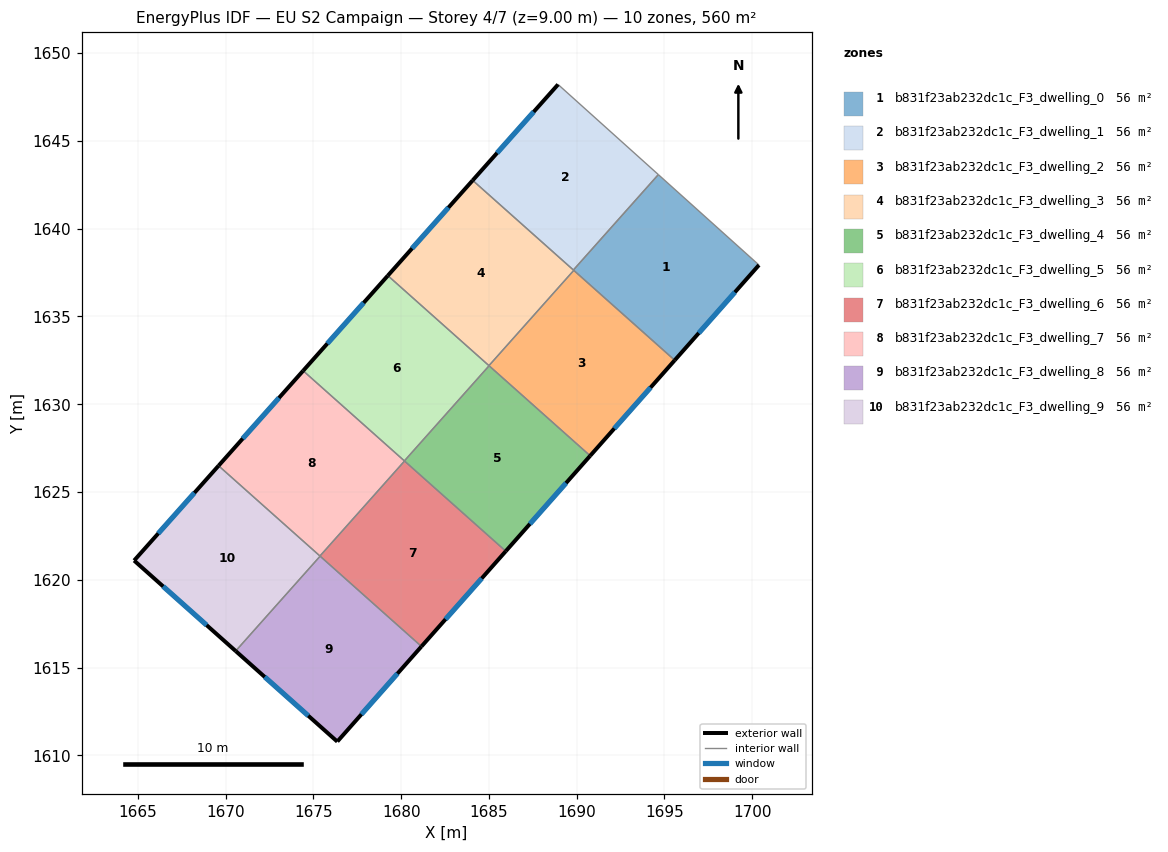
=== STOREY PLAN SPEC (per zone: floor XY polygon, exterior-wall plan segments, windows/doors) ===
zone 1: b831f23ab232dc1c_F3_dwelling_0  (56.0 m²)
  floor: (1700.38, 1637.93) (1695.59, 1632.51) (1689.81, 1637.65) (1694.65, 1643.08)
  exterior wall: (1695.59, 1632.51) – (1700.38, 1637.93)  [7.2 m]
    window: (1696.96, 1634.06) – (1699.01, 1636.38)  [4.0 m²]
  interior walls: 4
zone 2: b831f23ab232dc1c_F3_dwelling_1  (56.0 m²)
  floor: (1694.65, 1643.08) (1689.81, 1637.65) (1684.08, 1642.75) (1688.94, 1648.22)
  exterior wall: (1688.94, 1648.22) – (1684.08, 1642.75)  [7.3 m]
    window: (1687.55, 1646.66) – (1685.47, 1644.32)  [4.0 m²]
  interior walls: 3
zone 3: b831f23ab232dc1c_F3_dwelling_2  (56.0 m²)
  floor: (1695.59, 1632.51) (1690.77, 1627.07) (1685.00, 1632.20) (1689.84, 1637.63)
  exterior wall: (1690.77, 1627.07) – (1695.59, 1632.51)  [7.3 m]
    window: (1692.15, 1628.62) – (1694.21, 1630.95)  [4.0 m²]
  interior walls: 4
zone 4: b831f23ab232dc1c_F3_dwelling_3  (56.0 m²)
  floor: (1689.84, 1637.63) (1685.00, 1632.20) (1679.24, 1637.33) (1684.08, 1642.75)
  exterior wall: (1684.08, 1642.75) – (1679.24, 1637.33)  [7.3 m]
    window: (1682.70, 1641.20) – (1680.62, 1638.88)  [4.0 m²]
  interior walls: 4
zone 5: b831f23ab232dc1c_F3_dwelling_4  (56.0 m²)
  floor: (1690.77, 1627.07) (1685.96, 1621.63) (1680.18, 1626.77) (1685.01, 1632.19)
  exterior wall: (1685.96, 1621.63) – (1690.77, 1627.07)  [7.3 m]
    window: (1687.33, 1623.18) – (1689.40, 1625.51)  [4.0 m²]
  interior walls: 4
zone 6: b831f23ab232dc1c_F3_dwelling_5  (56.0 m²)
  floor: (1685.01, 1632.19) (1680.18, 1626.77) (1674.42, 1631.91) (1679.24, 1637.33)
  exterior wall: (1679.24, 1637.33) – (1674.42, 1631.91)  [7.3 m]
    window: (1677.86, 1635.78) – (1675.80, 1633.46)  [4.0 m²]
  interior walls: 4
zone 7: b831f23ab232dc1c_F3_dwelling_6  (56.0 m²)
  floor: (1685.96, 1621.63) (1681.16, 1616.20) (1675.38, 1621.36) (1680.19, 1626.77)
  exterior wall: (1681.16, 1616.20) – (1685.96, 1621.63)  [7.2 m]
    window: (1682.53, 1617.75) – (1684.59, 1620.08)  [4.0 m²]
  interior walls: 4
zone 8: b831f23ab232dc1c_F3_dwelling_7  (56.0 m²)
  floor: (1680.19, 1626.77) (1675.38, 1621.36) (1669.60, 1626.50) (1674.42, 1631.91)
  exterior wall: (1674.42, 1631.91) – (1669.60, 1626.50)  [7.2 m]
    window: (1673.04, 1630.36) – (1670.98, 1628.04)  [4.0 m²]
  interior walls: 4
zone 9: b831f23ab232dc1c_F3_dwelling_8  (56.0 m²)
  floor: (1681.16, 1616.20) (1676.36, 1610.78) (1670.57, 1615.94) (1675.39, 1621.35)
  exterior wall: (1670.57, 1615.94) – (1676.36, 1610.78)  [7.8 m]
    window: (1672.23, 1614.47) – (1674.71, 1612.26)  [4.3 m²]
  exterior wall: (1676.37, 1610.79) – (1681.16, 1616.20)  [7.2 m]
    window: (1677.74, 1612.34) – (1679.79, 1614.66)  [4.0 m²]
  interior walls: 2
zone 10: b831f23ab232dc1c_F3_dwelling_9  (56.0 m²)
  floor: (1675.39, 1621.35) (1670.57, 1615.94) (1664.79, 1621.10) (1669.60, 1626.50)
  exterior wall: (1664.79, 1621.10) – (1670.57, 1615.94)  [7.7 m]
    window: (1666.44, 1619.62) – (1668.92, 1617.42)  [4.3 m²]
  exterior wall: (1669.60, 1626.50) – (1664.79, 1621.10)  [7.2 m]
    window: (1668.22, 1624.95) – (1666.16, 1622.64)  [4.0 m²]
  interior walls: 3

=== DERIVED (storey summary) ===
Building: EU S2 Campaign
Storey: 4 of 7  (floor level z = 9.00 m)
Storey gross floor area: 560.4 m²
Zones on this storey: 10
  - b831f23ab232dc1c_F3_dwelling_0: floor 56.0 m²; exterior wall 7.2 m (21.7 m²); 1 window(s) 4.0 m²; WWR 18.4%
  - b831f23ab232dc1c_F3_dwelling_1: floor 56.0 m²; exterior wall 7.3 m (21.9 m²); 1 window(s) 4.0 m²; WWR 18.4%
  - b831f23ab232dc1c_F3_dwelling_2: floor 56.0 m²; exterior wall 7.3 m (21.8 m²); 1 window(s) 4.0 m²; WWR 18.4%
  - b831f23ab232dc1c_F3_dwelling_3: floor 56.0 m²; exterior wall 7.3 m (21.8 m²); 1 window(s) 4.0 m²; WWR 18.4%
  - b831f23ab232dc1c_F3_dwelling_4: floor 56.0 m²; exterior wall 7.3 m (21.8 m²); 1 window(s) 4.0 m²; WWR 18.4%
  - b831f23ab232dc1c_F3_dwelling_5: floor 56.0 m²; exterior wall 7.3 m (21.8 m²); 1 window(s) 4.0 m²; WWR 18.4%
  - b831f23ab232dc1c_F3_dwelling_6: floor 56.0 m²; exterior wall 7.2 m (21.7 m²); 1 window(s) 4.0 m²; WWR 18.4%
  - b831f23ab232dc1c_F3_dwelling_7: floor 56.0 m²; exterior wall 7.2 m (21.7 m²); 1 window(s) 4.0 m²; WWR 18.4%
  - b831f23ab232dc1c_F3_dwelling_8: floor 56.0 m²; exterior wall 15.0 m (45.0 m²); 2 window(s) 8.3 m²; WWR 18.4%
  - b831f23ab232dc1c_F3_dwelling_9: floor 56.0 m²; exterior wall 15.0 m (44.9 m²); 2 window(s) 8.3 m²; WWR 18.4%
Zone adjacency (shared interzone walls):
  - b831f23ab232dc1c_F3_dwelling_0 ↔ b831f23ab232dc1c_F3_dwelling_1
  - b831f23ab232dc1c_F3_dwelling_0 ↔ b831f23ab232dc1c_F3_dwelling_2
  - b831f23ab232dc1c_F3_dwelling_0 ↔ b831f23ab232dc1c_F3_dwelling_3
  - b831f23ab232dc1c_F3_dwelling_1 ↔ b831f23ab232dc1c_F3_dwelling_3
  - b831f23ab232dc1c_F3_dwelling_2 ↔ b831f23ab232dc1c_F3_dwelling_3
  - b831f23ab232dc1c_F3_dwelling_2 ↔ b831f23ab232dc1c_F3_dwelling_4
  - b831f23ab232dc1c_F3_dwelling_2 ↔ b831f23ab232dc1c_F3_dwelling_5
  - b831f23ab232dc1c_F3_dwelling_3 ↔ b831f23ab232dc1c_F3_dwelling_5
  - b831f23ab232dc1c_F3_dwelling_4 ↔ b831f23ab232dc1c_F3_dwelling_5
  - b831f23ab232dc1c_F3_dwelling_4 ↔ b831f23ab232dc1c_F3_dwelling_6
  - b831f23ab232dc1c_F3_dwelling_4 ↔ b831f23ab232dc1c_F3_dwelling_7
  - b831f23ab232dc1c_F3_dwelling_5 ↔ b831f23ab232dc1c_F3_dwelling_7
  - b831f23ab232dc1c_F3_dwelling_6 ↔ b831f23ab232dc1c_F3_dwelling_7
  - b831f23ab232dc1c_F3_dwelling_6 ↔ b831f23ab232dc1c_F3_dwelling_8
  - b831f23ab232dc1c_F3_dwelling_6 ↔ b831f23ab232dc1c_F3_dwelling_9
  - b831f23ab232dc1c_F3_dwelling_7 ↔ b831f23ab232dc1c_F3_dwelling_9
  - b831f23ab232dc1c_F3_dwelling_8 ↔ b831f23ab232dc1c_F3_dwelling_9